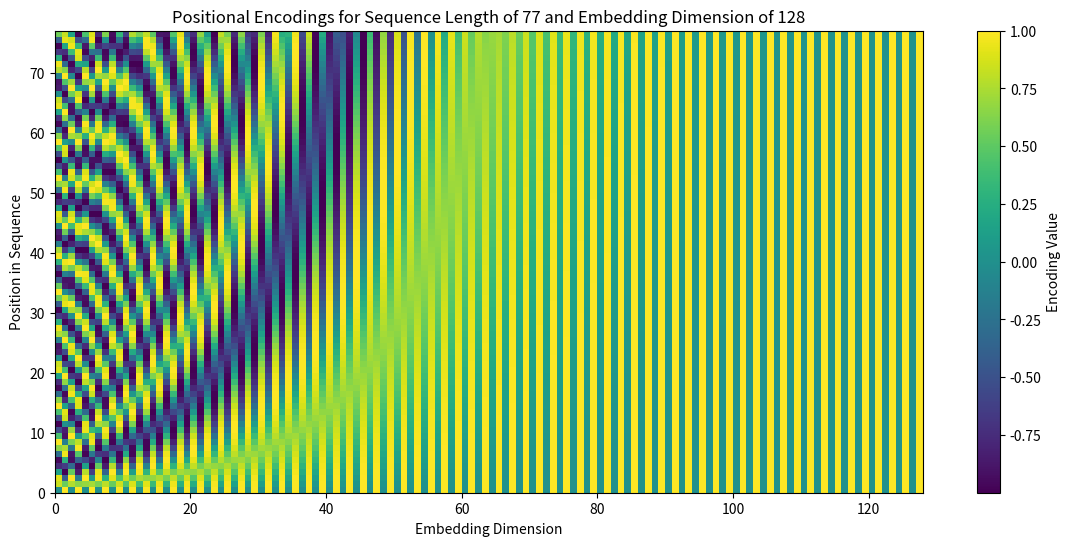

Python code for this plot:
import numpy as np
import matplotlib.pyplot as plt

# Updated sequence length and embedding dimension
seq_len = 77  # Sequence length based on the project
embed_size = 128  # Embedding dimension

def get_positional_encodings(seq_len, embed_size):
    """
    Generates sinusoidal positional encodings for a given sequence length and embedding dimension.
    """
    # Initialize positional encodings matrix
    position = np.arange(seq_len)[:, np.newaxis]  # Shape (seq_len, 1)
    div_term = np.exp(np.arange(0, embed_size, 2) * -(np.log(10000.0) / embed_size))  # Shape (embed_size/2,)

    # Apply sine to even indices and cosine to odd indices
    pos_encodings = np.zeros((seq_len, embed_size))
    pos_encodings[:, 0::2] = np.sin(position * div_term)  # Apply sine to even indices
    pos_encodings[:, 1::2] = np.cos(position * div_term)  # Apply cosine to odd indices
    return pos_encodings

# Generate positional encodings with updated sequence length and embedding dimension
positional_encodings = get_positional_encodings(seq_len, embed_size)

# Plot the positional encodings
plt.figure(figsize=(14, 6))
plt.pcolormesh(positional_encodings, cmap='viridis', shading='auto')
plt.xlabel("Embedding Dimension")
plt.ylabel("Position in Sequence")
plt.title("Positional Encodings for Sequence Length of 77 and Embedding Dimension of 128")
plt.colorbar(label="Encoding Value")
plt.show()
